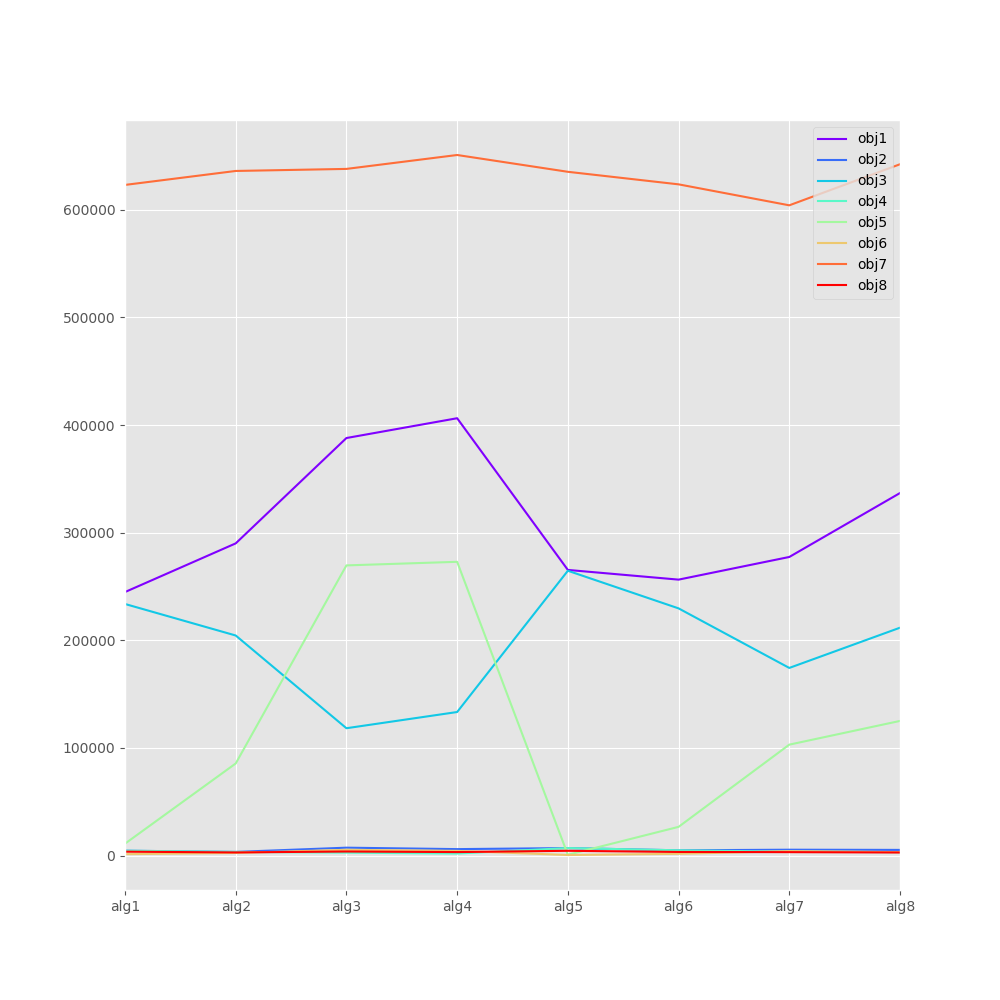

Source data for this figure (header and first rows):
, obj1, obj2, obj3, obj4, obj5, obj6, obj7, obj8
alg1, 244852, 4553, 233765, 4553, 11087, 1319, 623068, 3655
alg2, 290062, 3436, 204472, 3436, 85590, 2457, 636040, 2938
alg3, 387929, 7363, 118333, 2729, 269596, 5388, 637945, 3811
alg4, 406324, 6027, 133389, 1903, 272935, 4372, 650866, 3279
alg5, 265394, 6997, 264629, 6997, 765.9, 560.3, 635260, 4465
alg6, 256381, 4921, 229676, 4921, 26705, 1653, 623603, 3388
alg7, 277426, 5476, 174345, 3665, 103082, 4147, 604119, 3212
alg8, 336827, 5299, 211720, 3205, 125107, 3224, 642281, 2887
